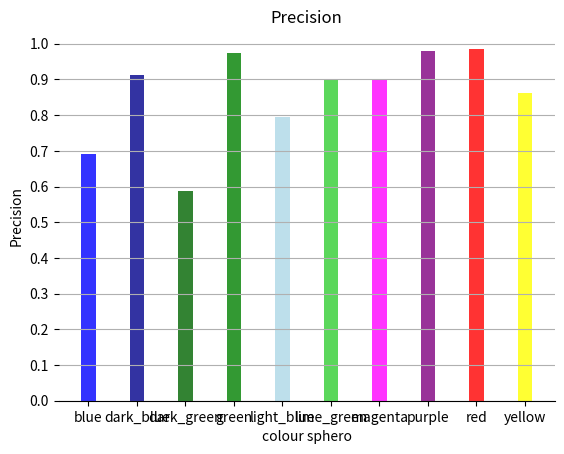

Python code for this plot:
import matplotlib.pyplot as plt
import numpy as np

colour_dict = {
    'blue' : 0.6921839080,
    'dark_blue' : 0.9121471614,
    'dark_green' : 0.5861434703,
    'green' : 0.973371569,
    'light_blue' : 0.79393939393,
    'lime_green' : 0.90066225165,
    'magenta' : 0.9014222658,
    'purple' : 0.9795417349,
    'red' : 0.985915492957,
    'yellow' : 0.86166774402,
} 

colors = ['blue', 'darkblue', 'darkgreen', 'green', 'lightblue', 'limegreen', 'magenta', 'purple', 'red', 'yellow']
#colors = ['cornflowerblue', 'cornflowerblue', 'cornflowerblue', 'lightcoral', 'lightcoral', 'lightcoral', 'cornflowerblue', 'lightcoral', 'cornflowerblue', 'lightcoral']
plt.bar(range(len(colour_dict)), list(colour_dict.values()), align='center', width=0.3, color=colors, alpha=0.8)
plt.xticks(range(len(colour_dict)), list(colour_dict.keys()))
plt.yticks(np.arange(0, 1.1, step=0.1))
plt.gca().yaxis.grid(True)
plt.legend(frameon=False)

plt.title('Precision')
plt.xlabel('colour sphero')
plt.ylabel('Precision')

ax = plt.gca()
ax.spines['top'].set_visible(False)
ax.spines['right'].set_visible(False)
ax.spines['left'].set_visible(False)

#ax.spines['top'].set_visible(False)

plt.show()


